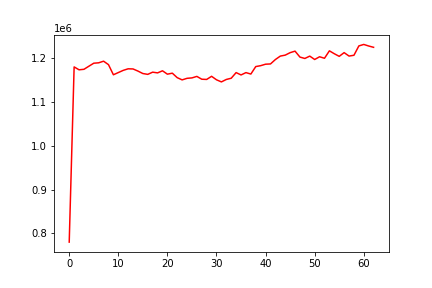

Source data for this figure (header and first rows):
, date, assets
0, 0, 780269
1, 20110504, 1179123
2, 20110505, 1172542
3, 20110506, 1173660
4, 20110509, 1180649
5, 20110510, 1187548
6, 20110511, 1188450
7, 20110512, 1192143
8, 20110513, 1184236
9, 20110516, 1161230
10, 20110517, 1166244
11, 20110518, 1171233
12, 20110519, 1174785
13, 20110520, 1174468
14, 20110523, 1169622
15, 20110524, 1164022
16, 20110525, 1162159
17, 20110526, 1167144
18, 20110527, 1165509
19, 20110531, 1170270
20, 20110601, 1162573
21, 20110602, 1164856
22, 20110603, 1154623
23, 20110606, 1149589
24, 20110607, 1153120
25, 20110608, 1154100
26, 20110609, 1157492
27, 20110610, 1151092
28, 20110613, 1150599
29, 20110614, 1157709
30, 20110615, 1149779
31, 20110616, 1144972
32, 20110617, 1150538
33, 20110620, 1153332
34, 20110621, 1166159
35, 20110622, 1160807
36, 20110623, 1166134
37, 20110624, 1162861
38, 20110627, 1179876
39, 20110628, 1181944
40, 20110629, 1185287
41, 20110630, 1185864
42, 20110701, 1195920
43, 20110705, 1203726
44, 20110706, 1205920
45, 20110707, 1211534
46, 20110708, 1214998
47, 20110711, 1201470
48, 20110712, 1198336
49, 20110713, 1203700
50, 20110714, 1195992
51, 20110715, 1202212
52, 20110718, 1198783
53, 20110719, 1215692
54, 20110720, 1209092
55, 20110721, 1203160
56, 20110722, 1211606
57, 20110725, 1203795
58, 20110726, 1205610
59, 20110727, 1226889
... 3 more rows
